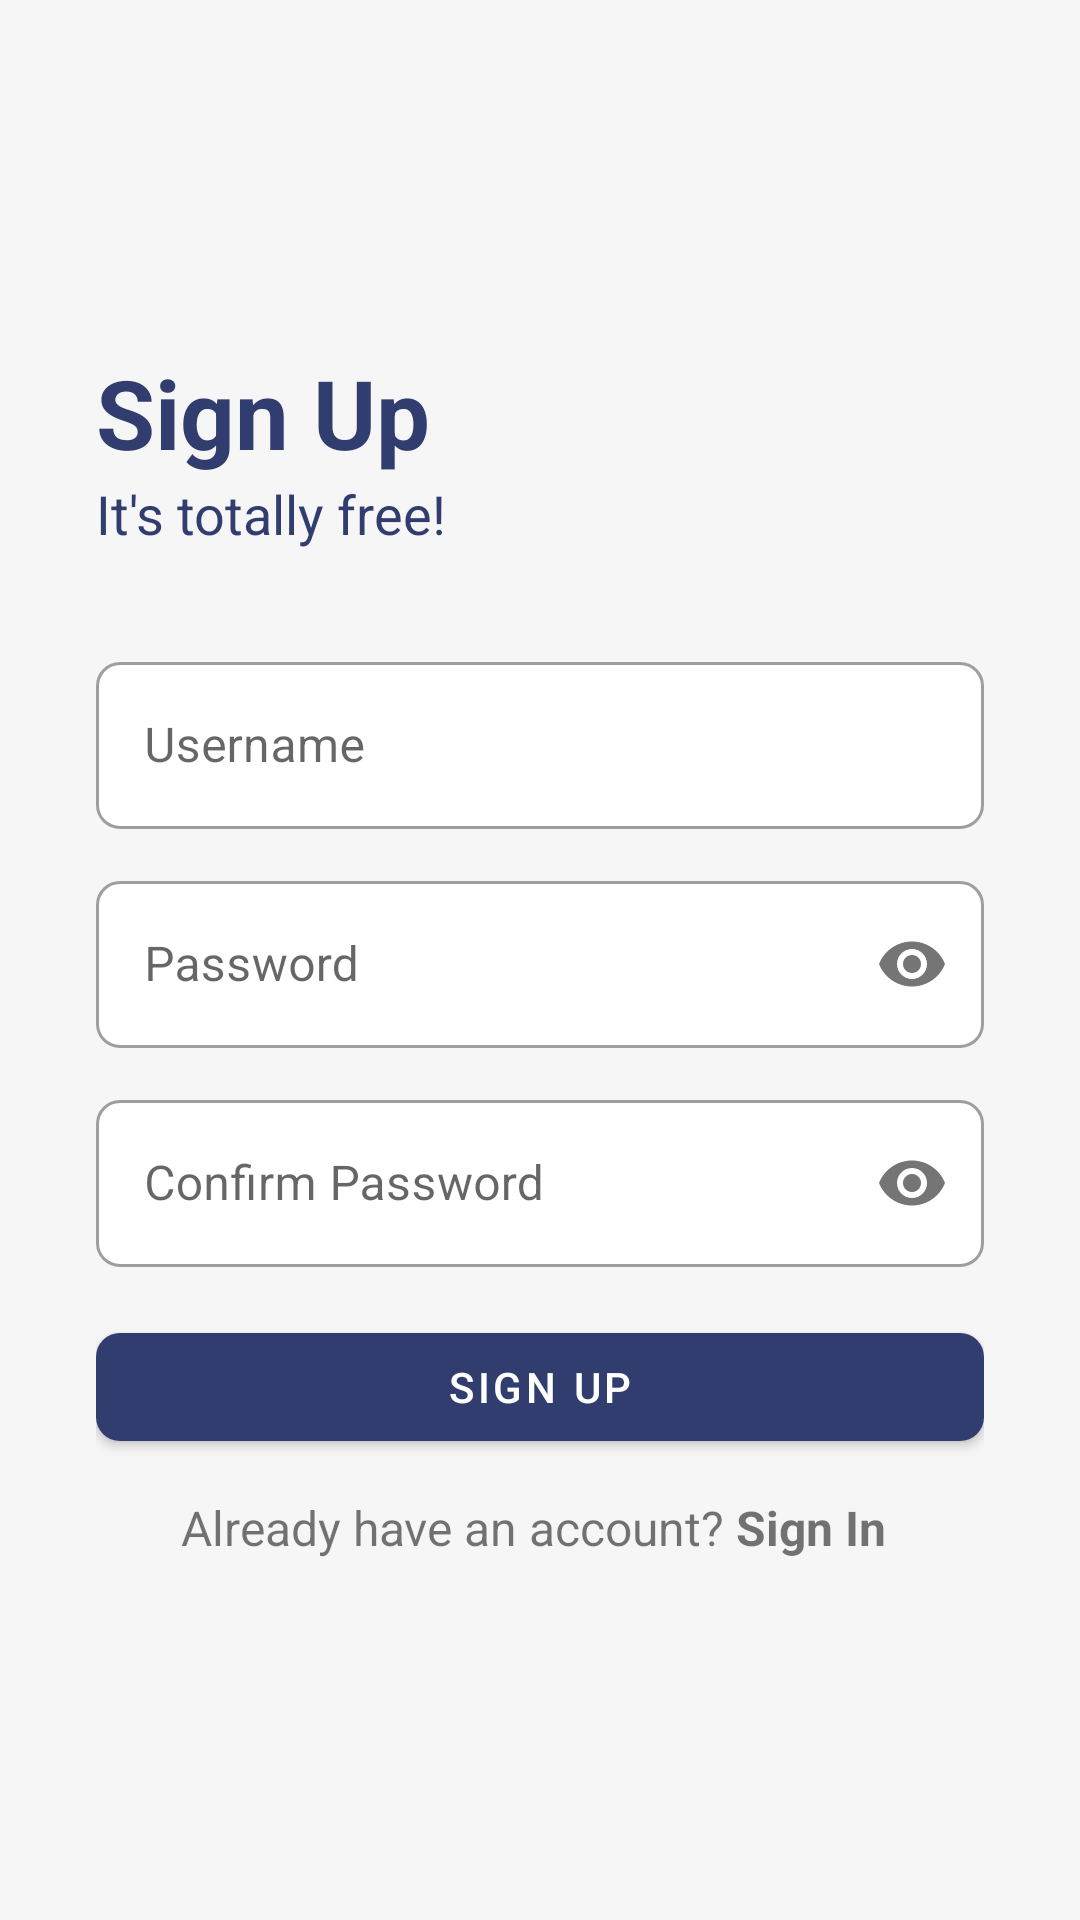

Android layout source for this screen:
<!-- AndroidManifest.xml: application theme Theme.TodoList -->
<!-- res/layout/activity_sign_up.xml -->
<?xml version="1.0" encoding="utf-8"?>
<androidx.constraintlayout.widget.ConstraintLayout xmlns:android="http://schemas.android.com/apk/res/android"
    xmlns:app="http://schemas.android.com/apk/res-auto"
    xmlns:tools="http://schemas.android.com/tools"
    android:layout_width="match_parent"
    android:layout_height="match_parent"
    android:layout_gravity="center_vertical"
    android:background="@color/light_grey"
    tools:context=".view.SignUpActivity">

    <LinearLayout
        android:layout_width="match_parent"
        android:layout_height="wrap_content"
        android:layout_margin="32dp"
        android:gravity="center"
        android:orientation="vertical"
        app:layout_constraintBottom_toBottomOf="parent"
        app:layout_constraintEnd_toEndOf="parent"
        app:layout_constraintStart_toStartOf="parent"
        app:layout_constraintTop_toTopOf="parent">

        <com.google.android.material.textview.MaterialTextView
            android:layout_width="match_parent"
            android:layout_height="wrap_content"
            android:text="@string/sign_up"
            android:textColor="@color/navy_blue"
            android:textSize="32sp"
            android:textStyle="bold" />

        <com.google.android.material.textview.MaterialTextView
            android:layout_width="match_parent"
            android:textSize="18sp"
            android:layout_height="wrap_content"
            android:text="@string/sign_up_message"
            android:textColor="@color/navy_blue" />

        <com.google.android.material.textfield.TextInputLayout
            android:id="@+id/tiUsername"
            style="@style/OutlinedBoxStyle"
            android:layout_width="match_parent"
            android:layout_height="wrap_content"
            android:layout_marginTop="32dp"
            app:startIconDrawable="@drawable/ic_username">

            <com.google.android.material.textfield.TextInputEditText
                android:id="@+id/etUserName"
                android:layout_width="match_parent"
                android:layout_height="wrap_content"
                android:ems="10"
                android:hint="@string/username"
                android:imeOptions="actionNext"
                android:inputType="text"
                android:maxLength="32"
                android:maxLines="1"
                android:textSize="16sp" />
        </com.google.android.material.textfield.TextInputLayout>

        <com.google.android.material.textfield.TextInputLayout
            android:id="@+id/tiPassword"
            style="@style/OutlinedBoxStyle"
            android:layout_width="match_parent"
            android:layout_height="wrap_content"
            android:layout_marginTop="12dp"
            app:passwordToggleEnabled="true"
            app:startIconDrawable="@drawable/ic_password_lock">

            <com.google.android.material.textfield.TextInputEditText
                android:id="@+id/etPassword"
                android:layout_width="match_parent"
                android:layout_height="wrap_content"
                android:ems="10"
                android:hint="@string/password"
                android:imeOptions="actionDone"
                android:inputType="textPassword"
                android:maxLength="32"
                android:maxLines="1"
                android:textSize="16sp" />
        </com.google.android.material.textfield.TextInputLayout>

        <com.google.android.material.textfield.TextInputLayout
            android:id="@+id/tiConfirmPassword"
            style="@style/OutlinedBoxStyle"
            android:layout_width="match_parent"
            android:layout_height="wrap_content"
            android:layout_marginTop="12dp"
            app:passwordToggleEnabled="true"
            app:startIconDrawable="@drawable/ic_password_lock">

            <com.google.android.material.textfield.TextInputEditText
                android:id="@+id/etConfirmPassword"
                android:layout_width="match_parent"
                android:layout_height="wrap_content"
                android:ems="10"
                android:hint="@string/confirm_password"
                android:imeOptions="actionDone"
                android:inputType="textPassword"
                android:maxLength="32"
                android:maxLines="1"
                android:textSize="16sp" />
        </com.google.android.material.textfield.TextInputLayout>


        <com.google.android.material.button.MaterialButton
            android:id="@+id/btnSignIn"
            style="@style/Widget.MaterialComponents.Button"
            android:layout_width="match_parent"
            android:layout_height="wrap_content"
            android:layout_marginTop="16dp"
            android:text="@string/sign_up"
            android:textSize="14sp"
            app:cornerRadius="8dp"
            app:layout_constraintTop_toBottomOf="@+id/cbRememberMe" />

        <LinearLayout
            android:layout_width="match_parent"
            android:layout_height="wrap_content"
            android:layout_marginTop="8dp"
            android:gravity="center"
            android:orientation="horizontal">

            <com.google.android.material.textview.MaterialTextView
                android:id="@+id/tvAlreadyAccount"
                android:layout_width="wrap_content"
                android:layout_height="wrap_content"
                android:text="@string/already_account_message"
                android:textSize="16sp"
                app:layout_constraintStart_toStartOf="parent"
                app:layout_constraintTop_toBottomOf="@+id/btnSignIn" />

            <com.google.android.material.textview.MaterialTextView
                android:id="@+id/tvSignIn"
                android:layout_width="wrap_content"
                android:layout_height="wrap_content"
                android:textSize="16sp"
                android:text="@string/sign_in"
                android:layout_margin="4dp"
                android:textStyle="bold" />

        </LinearLayout>

    </LinearLayout>

</androidx.constraintlayout.widget.ConstraintLayout>
<!-- resources referenced by this layout -->
<resources>
  <color name="light_grey">#f6f6f6</color>
  <color name="navy_blue">#313d6f</color>
  <string name="already_account_message">Already have an account?</string>
  <string name="confirm_password">Confirm Password</string>
  <string name="password">Password</string>
  <string name="sign_in">Sign In</string>
  <string name="sign_up">Sign Up</string>
  <string name="sign_up_message">It\'s totally free!</string>
  <string name="username">Username</string>
  <style name="OutlinedBoxStyle" parent="@style/Widget.MaterialComponents.TextInputLayout.OutlinedBox">
          <item name="boxCornerRadiusTopStart">8dp</item>
          <item name="boxCornerRadiusTopEnd">8dp</item>
          <item name="boxCornerRadiusBottomEnd">8dp</item>
          <item name="boxCornerRadiusBottomStart">8dp</item>
          <item name="boxBackgroundColor">@color/white</item>
      </style>
  <style name="Theme.TodoList" parent="Theme.MaterialComponents.Light.NoActionBar">
          
          <item name="colorPrimary">@color/navy_blue</item>
          <item name="colorPrimaryVariant">@color/navy_blue</item>
          <item name="colorOnPrimary">@color/white</item>
          
          <item name="colorSecondary">@color/teal_200</item>
          <item name="colorSecondaryVariant">@color/teal_700</item>
          <item name="colorOnSecondary">@color/black</item>
          
          <item name="android:statusBarColor" tools:targetApi="l">?attr/colorPrimaryVariant</item>
          
      </style>
  <color name="white">#FFFFFFFF</color>
  <color name="teal_200">#FF03DAC5</color>
  <color name="teal_700">#FF018786</color>
  <color name="black">#FF000000</color>
</resources>
